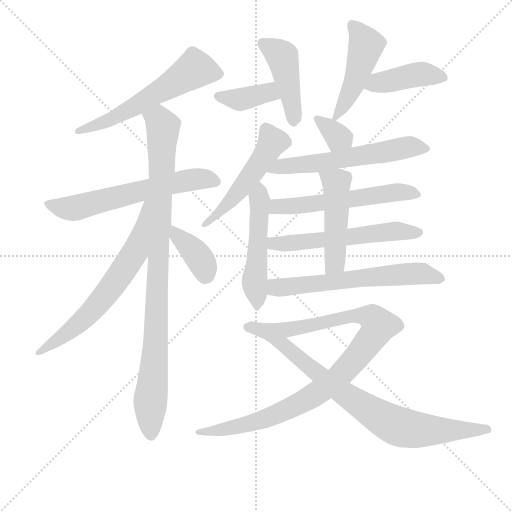
t = 0.00 s
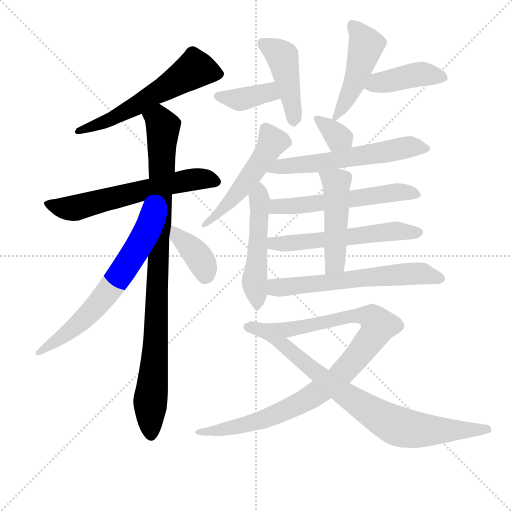
t = 2.76 s
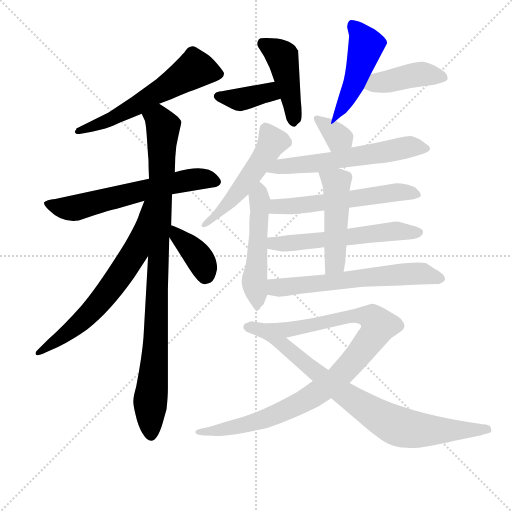
t = 5.52 s
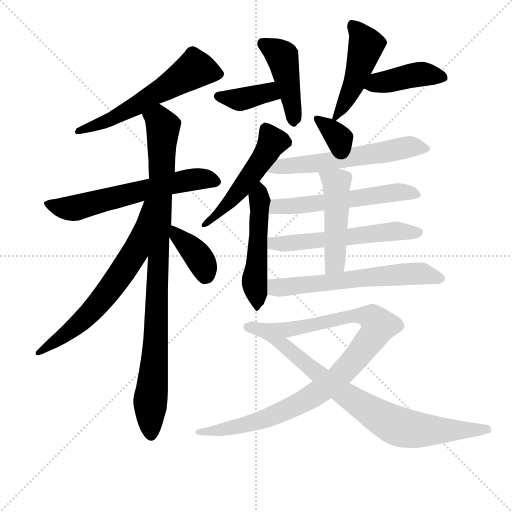
t = 8.27 s
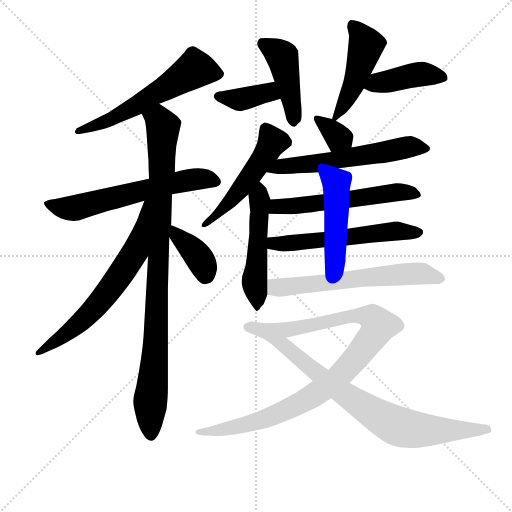
t = 11.03 s
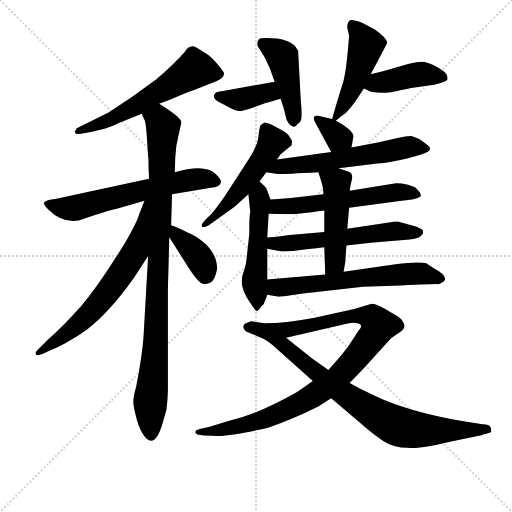
t = 13.79 s

The animated SVG that drew these frames (rendered in a browser with its animation timeline set to each time). Animation: 19 CSS @keyframes rules; one cycle of 13.79 s.

<svg version="1.1" viewBox="0 0 1024 1024" xmlns="http://www.w3.org/2000/svg">
  <g stroke="lightgray" stroke-dasharray="1,1" stroke-width="1" transform="scale(4, 4)">
    <line x1="0" y1="0" x2="256" y2="256"></line>
    <line x1="256" y1="0" x2="0" y2="256"></line>
    <line x1="128" y1="0" x2="128" y2="256"></line>
    <line x1="0" y1="128" x2="256" y2="128"></line>
  </g>
<g transform="scale(0.92, -0.92) translate(60, -900)">
   <style type="text/css">
    @keyframes keyframes0 {
      from {
       stroke: blue;
       stroke-dashoffset: 599;
       stroke-width: 128;
       }
       66% {
       animation-timing-function: step-end;
       stroke: blue;
       stroke-dashoffset: 0;
       stroke-width: 128;
       }
       to {
       stroke: black;
       stroke-width: 1024;
       }
       }
       #make-me-a-hanzi-animation-0 {
         animation: keyframes0 0.737467s both;
         animation-delay: 0.000000s;
         animation-timing-function: linear;
       }
    @keyframes keyframes1 {
      from {
       stroke: blue;
       stroke-dashoffset: 634;
       stroke-width: 128;
       }
       67% {
       animation-timing-function: step-end;
       stroke: blue;
       stroke-dashoffset: 0;
       stroke-width: 128;
       }
       to {
       stroke: black;
       stroke-width: 1024;
       }
       }
       #make-me-a-hanzi-animation-1 {
         animation: keyframes1 0.765951s both;
         animation-delay: 0.737467s;
         animation-timing-function: linear;
       }
    @keyframes keyframes2 {
      from {
       stroke: blue;
       stroke-dashoffset: 972;
       stroke-width: 128;
       }
       76% {
       animation-timing-function: step-end;
       stroke: blue;
       stroke-dashoffset: 0;
       stroke-width: 128;
       }
       to {
       stroke: black;
       stroke-width: 1024;
       }
       }
       #make-me-a-hanzi-animation-2 {
         animation: keyframes2 1.041016s both;
         animation-delay: 1.503418s;
         animation-timing-function: linear;
       }
    @keyframes keyframes3 {
      from {
       stroke: blue;
       stroke-dashoffset: 674;
       stroke-width: 128;
       }
       69% {
       animation-timing-function: step-end;
       stroke: blue;
       stroke-dashoffset: 0;
       stroke-width: 128;
       }
       to {
       stroke: black;
       stroke-width: 1024;
       }
       }
       #make-me-a-hanzi-animation-3 {
         animation: keyframes3 0.798503s both;
         animation-delay: 2.544434s;
         animation-timing-function: linear;
       }
    @keyframes keyframes4 {
      from {
       stroke: blue;
       stroke-dashoffset: 385;
       stroke-width: 128;
       }
       56% {
       animation-timing-function: step-end;
       stroke: blue;
       stroke-dashoffset: 0;
       stroke-width: 128;
       }
       to {
       stroke: black;
       stroke-width: 1024;
       }
       }
       #make-me-a-hanzi-animation-4 {
         animation: keyframes4 0.563314s both;
         animation-delay: 3.342936s;
         animation-timing-function: linear;
       }
    @keyframes keyframes5 {
      from {
       stroke: blue;
       stroke-dashoffset: 384;
       stroke-width: 128;
       }
       56% {
       animation-timing-function: step-end;
       stroke: blue;
       stroke-dashoffset: 0;
       stroke-width: 128;
       }
       to {
       stroke: black;
       stroke-width: 1024;
       }
       }
       #make-me-a-hanzi-animation-5 {
         animation: keyframes5 0.562500s both;
         animation-delay: 3.906250s;
         animation-timing-function: linear;
       }
    @keyframes keyframes6 {
      from {
       stroke: blue;
       stroke-dashoffset: 455;
       stroke-width: 128;
       }
       60% {
       animation-timing-function: step-end;
       stroke: blue;
       stroke-dashoffset: 0;
       stroke-width: 128;
       }
       to {
       stroke: black;
       stroke-width: 1024;
       }
       }
       #make-me-a-hanzi-animation-6 {
         animation: keyframes6 0.620280s both;
         animation-delay: 4.468750s;
         animation-timing-function: linear;
       }
    @keyframes keyframes7 {
      from {
       stroke: blue;
       stroke-dashoffset: 478;
       stroke-width: 128;
       }
       61% {
       animation-timing-function: step-end;
       stroke: blue;
       stroke-dashoffset: 0;
       stroke-width: 128;
       }
       to {
       stroke: black;
       stroke-width: 1024;
       }
       }
       #make-me-a-hanzi-animation-7 {
         animation: keyframes7 0.638997s both;
         animation-delay: 5.089030s;
         animation-timing-function: linear;
       }
    @keyframes keyframes8 {
      from {
       stroke: blue;
       stroke-dashoffset: 424;
       stroke-width: 128;
       }
       58% {
       animation-timing-function: step-end;
       stroke: blue;
       stroke-dashoffset: 0;
       stroke-width: 128;
       }
       to {
       stroke: black;
       stroke-width: 1024;
       }
       }
       #make-me-a-hanzi-animation-8 {
         animation: keyframes8 0.595052s both;
         animation-delay: 5.728027s;
         animation-timing-function: linear;
       }
    @keyframes keyframes9 {
      from {
       stroke: blue;
       stroke-dashoffset: 523;
       stroke-width: 128;
       }
       63% {
       animation-timing-function: step-end;
       stroke: blue;
       stroke-dashoffset: 0;
       stroke-width: 128;
       }
       to {
       stroke: black;
       stroke-width: 1024;
       }
       }
       #make-me-a-hanzi-animation-9 {
         animation: keyframes9 0.675618s both;
         animation-delay: 6.323079s;
         animation-timing-function: linear;
       }
    @keyframes keyframes10 {
      from {
       stroke: blue;
       stroke-dashoffset: 524;
       stroke-width: 128;
       }
       63% {
       animation-timing-function: step-end;
       stroke: blue;
       stroke-dashoffset: 0;
       stroke-width: 128;
       }
       to {
       stroke: black;
       stroke-width: 1024;
       }
       }
       #make-me-a-hanzi-animation-10 {
         animation: keyframes10 0.676432s both;
         animation-delay: 6.998698s;
         animation-timing-function: linear;
       }
    @keyframes keyframes11 {
      from {
       stroke: blue;
       stroke-dashoffset: 341;
       stroke-width: 128;
       }
       53% {
       animation-timing-function: step-end;
       stroke: blue;
       stroke-dashoffset: 0;
       stroke-width: 128;
       }
       to {
       stroke: black;
       stroke-width: 1024;
       }
       }
       #make-me-a-hanzi-animation-11 {
         animation: keyframes11 0.527507s both;
         animation-delay: 7.675130s;
         animation-timing-function: linear;
       }
    @keyframes keyframes12 {
      from {
       stroke: blue;
       stroke-dashoffset: 598;
       stroke-width: 128;
       }
       66% {
       animation-timing-function: step-end;
       stroke: blue;
       stroke-dashoffset: 0;
       stroke-width: 128;
       }
       to {
       stroke: black;
       stroke-width: 1024;
       }
       }
       #make-me-a-hanzi-animation-12 {
         animation: keyframes12 0.736654s both;
         animation-delay: 8.202637s;
         animation-timing-function: linear;
       }
    @keyframes keyframes13 {
      from {
       stroke: blue;
       stroke-dashoffset: 579;
       stroke-width: 128;
       }
       65% {
       animation-timing-function: step-end;
       stroke: blue;
       stroke-dashoffset: 0;
       stroke-width: 128;
       }
       to {
       stroke: black;
       stroke-width: 1024;
       }
       }
       #make-me-a-hanzi-animation-13 {
         animation: keyframes13 0.721191s both;
         animation-delay: 8.939290s;
         animation-timing-function: linear;
       }
    @keyframes keyframes14 {
      from {
       stroke: blue;
       stroke-dashoffset: 584;
       stroke-width: 128;
       }
       66% {
       animation-timing-function: step-end;
       stroke: blue;
       stroke-dashoffset: 0;
       stroke-width: 128;
       }
       to {
       stroke: black;
       stroke-width: 1024;
       }
       }
       #make-me-a-hanzi-animation-14 {
         animation: keyframes14 0.725260s both;
         animation-delay: 9.660482s;
         animation-timing-function: linear;
       }
    @keyframes keyframes15 {
      from {
       stroke: blue;
       stroke-dashoffset: 488;
       stroke-width: 128;
       }
       61% {
       animation-timing-function: step-end;
       stroke: blue;
       stroke-dashoffset: 0;
       stroke-width: 128;
       }
       to {
       stroke: black;
       stroke-width: 1024;
       }
       }
       #make-me-a-hanzi-animation-15 {
         animation: keyframes15 0.647135s both;
         animation-delay: 10.385742s;
         animation-timing-function: linear;
       }
    @keyframes keyframes16 {
      from {
       stroke: blue;
       stroke-dashoffset: 634;
       stroke-width: 128;
       }
       67% {
       animation-timing-function: step-end;
       stroke: blue;
       stroke-dashoffset: 0;
       stroke-width: 128;
       }
       to {
       stroke: black;
       stroke-width: 1024;
       }
       }
       #make-me-a-hanzi-animation-16 {
         animation: keyframes16 0.765951s both;
         animation-delay: 11.032878s;
         animation-timing-function: linear;
       }
    @keyframes keyframes17 {
      from {
       stroke: blue;
       stroke-dashoffset: 1027;
       stroke-width: 128;
       }
       77% {
       animation-timing-function: step-end;
       stroke: blue;
       stroke-dashoffset: 0;
       stroke-width: 128;
       }
       to {
       stroke: black;
       stroke-width: 1024;
       }
       }
       #make-me-a-hanzi-animation-17 {
         animation: keyframes17 1.085775s both;
         animation-delay: 11.798828s;
         animation-timing-function: linear;
       }
    @keyframes keyframes18 {
      from {
       stroke: blue;
       stroke-dashoffset: 805;
       stroke-width: 128;
       }
       72% {
       animation-timing-function: step-end;
       stroke: blue;
       stroke-dashoffset: 0;
       stroke-width: 128;
       }
       to {
       stroke: black;
       stroke-width: 1024;
       }
       }
       #make-me-a-hanzi-animation-18 {
         animation: keyframes18 0.905111s both;
         animation-delay: 12.884603s;
         animation-timing-function: linear;
       }
</style>
<path d="M 103.0 615.5 Q 102.0 612.5 105.0 610.0 Q 108.0 607.5 116.0 609.5 L 140.0 613.5 Q 174.0 620.5 188.0 627.5 Q 202.0 634.5 216.0 639.5 L 248.0 652.5 L 286.0 674.5 L 312.0 684.5 Q 344.0 698.5 362.0 704.5 L 410.0 723.5 Q 427.0 729.5 427.0 740.5 Q 427.0 743.5 412.5 761.0 Q 398.0 778.5 387.0 784.5 L 366.0 797.5 Q 359.0 800.5 354.0 798.5 Q 348.0 797.5 341.0 786.5 Q 320.0 762.5 280.0 727.5 L 226.0 688.5 L 176.0 655.5 L 106.0 620.5 Q 106.0 615.5 103.0 615.5 Z" fill="lightgray"></path> 
<path d="M 264.0 511.5 L 60.0 467.5 Q 41.0 465.5 36.0 460.5 Q 34.0 455.5 45.0 444.5 Q 75.0 414.5 111.0 420.5 Q 129.0 427.5 159.0 436.5 Q 189.0 445.5 192.0 445.5 L 254.0 463.5 L 314.0 477.5 L 402.0 492.5 Q 419.0 494.5 420.0 503.5 Q 422.0 508.5 410.0 520.5 Q 387.0 545.5 320.0 525.5 L 264.0 511.5 Z" fill="lightgray"></path> 
<path d="M 248.0 652.5 L 255.0 637.5 Q 257.0 631.5 259.0 605.5 L 262.0 560.5 Q 263.0 555.5 263.0 536.5 L 264.0 511.5 L 262.0 343.5 L 252.0 167.5 Q 249.0 126.5 236.0 59.5 Q 230.0 38.5 230.0 29.5 Q 229.0 21.5 235.0 -2.5 Q 240.0 -25.5 250.0 -42.5 Q 275.0 -83.5 294.0 -18.5 L 302.0 10.5 Q 305.0 37.5 305.0 55.5 L 305.0 271.5 L 308.0 384.5 L 312.0 410.5 L 314.0 477.5 L 320.0 525.5 L 321.0 557.5 Q 322.0 583.5 328.0 605.5 Q 333.0 627.5 334.0 632.5 Q 335.0 636.5 331.0 640.5 Q 326.0 649.5 286.0 674.5 C 261.0 690.5 237.0 680.5 248.0 652.5 Z" fill="lightgray"></path> 
<path d="M 254.0 463.5 L 243.0 435.5 Q 238.0 417.5 212.0 372.5 Q 154.0 278.5 117.0 235.5 Q 79.0 192.5 44.0 161.5 L 20.0 137.5 Q 16.0 133.5 18.0 129.5 Q 20.0 124.5 39.0 133.5 L 66.0 145.5 Q 104.0 165.5 130.0 184.5 Q 180.0 223.5 232.0 297.5 L 262.0 343.5 C 355.0 486.5 265.0 491.5 254.0 463.5 Z" fill="lightgray"></path> 
<path d="M 308.0 384.5 L 351.0 316.5 Q 371.0 285.5 382.0 282.5 Q 387.0 281.5 397.0 285.5 Q 407.0 288.5 412.0 315.5 Q 412.0 349.5 380.0 375.5 Q 362.0 389.5 350.0 393.5 Q 326.0 406.5 312.0 410.5 C 286.0 418.5 292.0 409.5 308.0 384.5 Z" fill="lightgray"></path> 
<path d="M 537.0 722.5 L 422.0 701.5 Q 411.0 700.5 408.0 697.5 Q 398.0 687.5 419.0 676.5 L 444.0 663.5 Q 454.0 658.5 460.0 658.5 Q 465.0 657.5 486.0 664.5 L 516.0 675.5 Q 517.0 676.5 526.0 678.5 L 550.0 685.5 C 579.0 693.5 567.0 727.5 537.0 722.5 Z" fill="lightgray"></path> 
<path d="M 584.0 626.5 Q 584.0 627.5 591.5 634.0 Q 599.0 640.5 594.0 679.5 L 588.0 790.5 L 586.0 792.5 Q 586.0 793.5 584.0 795.5 Q 582.0 801.5 568.0 809.0 Q 554.0 816.5 531.5 817.0 Q 509.0 817.5 505.5 816.5 Q 502.0 815.5 500.0 809.5 Q 498.0 803.5 501.0 798.5 L 514.0 777.5 Q 528.0 752.5 537.0 722.5 L 550.0 685.5 L 556.0 667.5 L 563.0 639.5 Q 570.0 624.5 580.0 624.5 L 584.0 626.5 Z" fill="lightgray"></path> 
<path d="M 670.0 637.5 L 681.0 646.5 Q 693.0 653.5 700.0 663.5 Q 708.0 671.5 731.0 707.5 L 746.0 738.5 L 780.0 803.5 Q 788.0 812.5 754.0 836.5 L 727.0 850.5 Q 703.0 859.5 699.0 854.5 Q 694.0 849.5 695.0 839.5 L 699.0 822.5 Q 699.0 820.5 695.0 778.5 Q 691.0 735.5 684.0 714.5 Q 677.0 693.5 662.0 641.5 C 658.0 627.5 658.0 627.5 670.0 637.5 Z" fill="lightgray"></path> 
<path d="M 731.0 707.5 L 744.0 701.5 Q 758.0 696.5 790.0 699.5 L 834.0 708.5 L 887.0 716.5 Q 890.0 717.5 901.0 720.5 Q 911.0 723.5 913.0 727.5 Q 913.0 732.5 912.0 735.5 Q 910.0 743.5 890.0 754.5 Q 870.0 764.5 859.0 765.5 Q 848.0 766.5 812.0 756.5 Q 776.0 745.5 746.0 738.5 C 717.0 731.5 704.0 720.5 731.0 707.5 Z" fill="lightgray"></path> 
<path d="M 507.0 628.5 Q 504.0 625.5 502.0 604.5 Q 500.0 583.5 481.0 554.5 L 430.0 475.5 Q 407.0 442.5 400.0 435.5 L 386.0 421.5 Q 376.0 411.5 379.0 407.5 Q 382.0 403.5 394.0 410.5 L 450.0 450.5 L 480.0 477.5 L 504.0 505.5 L 519.0 525.5 L 542.0 553.5 L 550.0 564.5 L 574.0 584.5 L 574.0 587.5 Q 576.0 593.5 573.0 597.5 Q 570.0 601.5 568.0 605.0 Q 566.0 608.5 555.0 615.5 L 535.0 626.5 Q 520.0 633.5 515.0 633.5 L 507.0 628.5 Z" fill="lightgray"></path> 
<path d="M 480.0 477.5 L 484.0 439.5 L 484.0 437.5 Q 483.0 435.5 483.0 433.5 L 482.0 416.5 L 482.0 391.5 L 476.0 337.5 Q 475.0 323.5 470.0 310.5 Q 464.0 296.5 466.0 281.5 Q 468.0 265.5 482.0 244.5 Q 496.0 223.5 498.0 223.5 L 504.0 227.5 Q 504.0 229.5 513.0 238.5 Q 518.0 250.5 521.0 259.5 L 521.0 292.5 L 521.0 359.5 L 521.0 383.5 L 524.0 435.5 C 526.0 465.5 530.0 461.5 528.0 466.5 L 519.0 490.5 Q 518.0 493.5 504.0 505.5 C 481.0 525.5 477.0 507.5 480.0 477.5 Z" fill="lightgray"></path> 
<path d="M 704.0 579.5 L 708.0 601.5 Q 710.0 608.5 698.0 619.5 Q 686.0 629.5 670.0 637.5 L 662.0 641.5 L 636.0 647.5 Q 628.0 650.5 624.0 647.5 Q 620.0 643.5 625.0 634.5 L 660.0 569.5 C 674.0 543.5 699.0 549.5 704.0 579.5 Z" fill="lightgray"></path> 
<path d="M 676.0 534.5 L 760.0 544.5 Q 789.0 546.5 825.0 555.5 Q 860.0 564.5 869.0 569.5 Q 878.0 574.5 873.0 581.5 Q 867.0 587.5 852.0 597.5 Q 839.0 603.5 832.0 604.5 Q 825.0 604.5 802.0 599.5 L 766.0 591.5 Q 748.0 587.5 704.0 579.5 L 660.0 569.5 L 542.0 553.5 C 512.0 549.5 489.0 530.5 519.0 525.5 L 544.0 521.5 Q 560.0 521.5 632.0 525.5 L 676.0 534.5 Z" fill="lightgray"></path> 
<path d="M 699.0 448.5 L 813.0 463.5 Q 855.0 467.5 855.0 475.5 L 853.0 481.5 L 844.0 491.5 Q 841.0 494.5 827.0 498.5 Q 812.0 501.5 801.0 501.5 L 700.0 485.5 L 643.0 477.5 L 572.0 469.5 Q 566.0 468.5 528.0 466.5 C 498.0 464.5 494.0 436.5 524.0 435.5 L 568.0 434.5 Q 580.0 433.5 645.0 442.5 L 699.0 448.5 Z" fill="lightgray"></path> 
<path d="M 693.0 366.5 L 746.0 372.5 L 830.0 379.5 Q 849.0 381.5 853.0 385.5 L 859.0 391.5 Q 860.0 395.5 859.0 399.5 Q 857.0 404.5 834.0 410.5 L 805.0 418.5 Q 795.0 418.5 793.0 417.5 L 695.0 402.5 L 645.0 395.5 L 564.0 388.5 Q 561.0 388.5 558.0 387.5 L 542.0 385.5 L 521.0 383.5 C 491.0 380.5 492.0 365.5 521.0 359.5 L 553.0 353.5 Q 557.0 351.5 645.0 362.5 L 693.0 366.5 Z" fill="lightgray"></path> 
<path d="M 687.0 309.5 L 691.0 332.5 L 691.0 338.5 L 692.0 350.5 L 693.0 366.5 L 695.0 402.5 L 699.0 448.5 L 700.0 485.5 L 702.0 497.5 L 706.0 513.5 Q 706.0 525.5 695.0 527.5 L 676.0 534.5 C 648.0 544.5 623.0 553.5 632.0 525.5 L 636.0 513.5 L 641.0 496.5 Q 643.0 486.5 643.0 477.5 L 645.0 442.5 L 645.0 395.5 L 645.0 362.5 L 647.0 303.5 C 648.0 273.5 682.0 279.5 687.0 309.5 Z" fill="lightgray"></path> 
<path d="M 521.0 259.5 L 543.0 255.5 Q 545.0 253.5 594.0 261.5 L 729.0 276.5 L 811.0 279.5 Q 882.0 282.5 889.0 282.5 Q 896.0 281.5 900.0 285.5 Q 906.0 287.5 907.0 291.5 Q 911.0 302.5 882.0 317.5 Q 870.0 324.5 867.0 327.5 Q 849.0 331.5 800.0 325.5 L 687.0 309.5 L 647.0 303.5 L 521.0 292.5 C 491.0 289.5 491.0 264.5 521.0 259.5 Z" fill="lightgray"></path> 
<path d="M 620.0 71.5 L 597.0 55.5 Q 582.0 44.5 534.0 20.5 Q 486.0 -3.5 433.0 -16.5 L 394.0 -28.5 L 374.0 -32.5 Q 363.0 -35.5 365.0 -41.0 Q 367.0 -46.5 383.0 -46.5 L 403.0 -47.5 Q 430.0 -50.5 521.0 -30.5 Q 578.0 -10.5 632.0 16.5 L 660.0 34.5 L 700.0 67.5 L 733.0 101.5 L 790.0 164.5 L 809.0 177.5 Q 826.0 189.5 815.0 201.5 Q 814.0 207.5 792.0 219.5 Q 760.0 239.5 748.0 239.5 L 710.0 228.5 L 624.0 209.5 Q 560.0 197.5 515.0 197.5 L 486.0 201.5 Q 483.0 200.5 473.0 196.5 Q 469.0 193.5 469.0 188.5 Q 469.0 183.5 475.0 179.5 L 504.0 167.5 L 562.0 165.5 L 691.0 195.5 Q 709.0 199.5 717.0 197.5 Q 725.0 195.5 725.0 191.5 Q 725.0 187.5 722.0 184.5 Q 719.0 181.5 708.0 163.5 Q 697.0 145.5 682.0 127.5 L 654.0 95.5 L 620.0 71.5 Z" fill="lightgray"></path> 
<path d="M 660.0 34.5 L 722.0 -18.5 Q 749.0 -42.5 773.0 -58.5 Q 796.0 -73.5 827.0 -73.5 Q 851.0 -76.5 926.0 -58.5 L 989.0 -45.5 Q 990.0 -44.5 999.0 -42.5 Q 1008.0 -40.5 1008.0 -37.5 Q 1008.0 -30.5 1006.0 -28.5 Q 1006.0 -23.5 989.0 -22.5 L 951.0 -16.5 Q 823.0 5.5 749.0 42.5 L 722.0 55.5 Q 705.0 64.5 700.0 67.5 L 654.0 95.5 L 620.0 119.5 L 562.0 165.5 C 538.0 184.5 477.0 181.5 504.0 167.5 Q 523.0 160.5 544.0 139.5 L 620.0 71.5 L 660.0 34.5 Z" fill="lightgray"></path> 
      <clipPath id="make-me-a-hanzi-clip-0">
      <path d="M 103.0 615.5 Q 102.0 612.5 105.0 610.0 Q 108.0 607.5 116.0 609.5 L 140.0 613.5 Q 174.0 620.5 188.0 627.5 Q 202.0 634.5 216.0 639.5 L 248.0 652.5 L 286.0 674.5 L 312.0 684.5 Q 344.0 698.5 362.0 704.5 L 410.0 723.5 Q 427.0 729.5 427.0 740.5 Q 427.0 743.5 412.5 761.0 Q 398.0 778.5 387.0 784.5 L 366.0 797.5 Q 359.0 800.5 354.0 798.5 Q 348.0 797.5 341.0 786.5 Q 320.0 762.5 280.0 727.5 L 226.0 688.5 L 176.0 655.5 L 106.0 620.5 Q 106.0 615.5 103.0 615.5 Z" fill="lightgray"></path>
      </clipPath>
      <path clip-path="url(#make-me-a-hanzi-clip-0)" d="M 417.0 739.5 L 364.0 749.5 L 225.0 663.5 L 170.0 635.5 L 110.0 614.5 " fill="none" id="make-me-a-hanzi-animation-0" stroke-dasharray="471 942" stroke-linecap="round"></path>

      <clipPath id="make-me-a-hanzi-clip-1">
      <path d="M 264.0 511.5 L 60.0 467.5 Q 41.0 465.5 36.0 460.5 Q 34.0 455.5 45.0 444.5 Q 75.0 414.5 111.0 420.5 Q 129.0 427.5 159.0 436.5 Q 189.0 445.5 192.0 445.5 L 254.0 463.5 L 314.0 477.5 L 402.0 492.5 Q 419.0 494.5 420.0 503.5 Q 422.0 508.5 410.0 520.5 Q 387.0 545.5 320.0 525.5 L 264.0 511.5 Z" fill="lightgray"></path>
      </clipPath>
      <path clip-path="url(#make-me-a-hanzi-clip-1)" d="M 42.0 458.5 L 94.0 446.5 L 336.0 506.5 L 388.0 511.5 L 410.0 504.5 " fill="none" id="make-me-a-hanzi-animation-1" stroke-dasharray="506 1012" stroke-linecap="round"></path>

      <clipPath id="make-me-a-hanzi-clip-2">
      <path d="M 248.0 652.5 L 255.0 637.5 Q 257.0 631.5 259.0 605.5 L 262.0 560.5 Q 263.0 555.5 263.0 536.5 L 264.0 511.5 L 262.0 343.5 L 252.0 167.5 Q 249.0 126.5 236.0 59.5 Q 230.0 38.5 230.0 29.5 Q 229.0 21.5 235.0 -2.5 Q 240.0 -25.5 250.0 -42.5 Q 275.0 -83.5 294.0 -18.5 L 302.0 10.5 Q 305.0 37.5 305.0 55.5 L 305.0 271.5 L 308.0 384.5 L 312.0 410.5 L 314.0 477.5 L 320.0 525.5 L 321.0 557.5 Q 322.0 583.5 328.0 605.5 Q 333.0 627.5 334.0 632.5 Q 335.0 636.5 331.0 640.5 Q 326.0 649.5 286.0 674.5 C 261.0 690.5 237.0 680.5 248.0 652.5 Z" fill="lightgray"></path>
      </clipPath>
      <path clip-path="url(#make-me-a-hanzi-clip-2)" d="M 257.0 652.5 L 285.0 639.5 L 295.0 622.5 L 279.0 155.5 L 267.0 28.5 L 269.0 -42.5 " fill="none" id="make-me-a-hanzi-animation-2" stroke-dasharray="844 1688" stroke-linecap="round"></path>

      <clipPath id="make-me-a-hanzi-clip-3">
      <path d="M 254.0 463.5 L 243.0 435.5 Q 238.0 417.5 212.0 372.5 Q 154.0 278.5 117.0 235.5 Q 79.0 192.5 44.0 161.5 L 20.0 137.5 Q 16.0 133.5 18.0 129.5 Q 20.0 124.5 39.0 133.5 L 66.0 145.5 Q 104.0 165.5 130.0 184.5 Q 180.0 223.5 232.0 297.5 L 262.0 343.5 C 355.0 486.5 265.0 491.5 254.0 463.5 Z" fill="lightgray"></path>
      </clipPath>
      <path clip-path="url(#make-me-a-hanzi-clip-3)" d="M 260.0 458.5 L 234.0 352.5 L 195.0 292.5 L 121.0 205.5 L 22.0 132.5 " fill="none" id="make-me-a-hanzi-animation-3" stroke-dasharray="546 1092" stroke-linecap="round"></path>

      <clipPath id="make-me-a-hanzi-clip-4">
      <path d="M 308.0 384.5 L 351.0 316.5 Q 371.0 285.5 382.0 282.5 Q 387.0 281.5 397.0 285.5 Q 407.0 288.5 412.0 315.5 Q 412.0 349.5 380.0 375.5 Q 362.0 389.5 350.0 393.5 Q 326.0 406.5 312.0 410.5 C 286.0 418.5 292.0 409.5 308.0 384.5 Z" fill="lightgray"></path>
      </clipPath>
      <path clip-path="url(#make-me-a-hanzi-clip-4)" d="M 315.0 403.5 L 377.0 333.5 L 387.0 299.5 " fill="none" id="make-me-a-hanzi-animation-4" stroke-dasharray="257 514" stroke-linecap="round"></path>

      <clipPath id="make-me-a-hanzi-clip-5">
      <path d="M 537.0 722.5 L 422.0 701.5 Q 411.0 700.5 408.0 697.5 Q 398.0 687.5 419.0 676.5 L 444.0 663.5 Q 454.0 658.5 460.0 658.5 Q 465.0 657.5 486.0 664.5 L 516.0 675.5 Q 517.0 676.5 526.0 678.5 L 550.0 685.5 C 579.0 693.5 567.0 727.5 537.0 722.5 Z" fill="lightgray"></path>
      </clipPath>
      <path clip-path="url(#make-me-a-hanzi-clip-5)" d="M 418.0 689.5 L 471.0 684.5 L 519.0 698.5 L 542.0 689.5 " fill="none" id="make-me-a-hanzi-animation-5" stroke-dasharray="256 512" stroke-linecap="round"></path>

      <clipPath id="make-me-a-hanzi-clip-6">
      <path d="M 584.0 626.5 Q 584.0 627.5 591.5 634.0 Q 599.0 640.5 594.0 679.5 L 588.0 790.5 L 586.0 792.5 Q 586.0 793.5 584.0 795.5 Q 582.0 801.5 568.0 809.0 Q 554.0 816.5 531.5 817.0 Q 509.0 817.5 505.5 816.5 Q 502.0 815.5 500.0 809.5 Q 498.0 803.5 501.0 798.5 L 514.0 777.5 Q 528.0 752.5 537.0 722.5 L 550.0 685.5 L 556.0 667.5 L 563.0 639.5 Q 570.0 624.5 580.0 624.5 L 584.0 626.5 Z" fill="lightgray"></path>
      </clipPath>
      <path clip-path="url(#make-me-a-hanzi-clip-6)" d="M 510.0 807.5 L 554.0 776.5 L 577.0 665.5 L 578.0 633.5 " fill="none" id="make-me-a-hanzi-animation-6" stroke-dasharray="327 654" stroke-linecap="round"></path>

      <clipPath id="make-me-a-hanzi-clip-7">
      <path d="M 670.0 637.5 L 681.0 646.5 Q 693.0 653.5 700.0 663.5 Q 708.0 671.5 731.0 707.5 L 746.0 738.5 L 780.0 803.5 Q 788.0 812.5 754.0 836.5 L 727.0 850.5 Q 703.0 859.5 699.0 854.5 Q 694.0 849.5 695.0 839.5 L 699.0 822.5 Q 699.0 820.5 695.0 778.5 Q 691.0 735.5 684.0 714.5 Q 677.0 693.5 662.0 641.5 C 658.0 627.5 658.0 627.5 670.0 637.5 Z" fill="lightgray"></path>
      </clipPath>
      <path clip-path="url(#make-me-a-hanzi-clip-7)" d="M 705.0 845.5 L 736.0 801.5 L 708.0 711.5 L 670.0 648.5 " fill="none" id="make-me-a-hanzi-animation-7" stroke-dasharray="350 700" stroke-linecap="round"></path>

      <clipPath id="make-me-a-hanzi-clip-8">
      <path d="M 731.0 707.5 L 744.0 701.5 Q 758.0 696.5 790.0 699.5 L 834.0 708.5 L 887.0 716.5 Q 890.0 717.5 901.0 720.5 Q 911.0 723.5 913.0 727.5 Q 913.0 732.5 912.0 735.5 Q 910.0 743.5 890.0 754.5 Q 870.0 764.5 859.0 765.5 Q 848.0 766.5 812.0 756.5 Q 776.0 745.5 746.0 738.5 C 717.0 731.5 704.0 720.5 731.0 707.5 Z" fill="lightgray"></path>
      </clipPath>
      <path clip-path="url(#make-me-a-hanzi-clip-8)" d="M 740.0 709.5 L 829.0 735.5 L 863.0 738.5 L 903.0 730.5 " fill="none" id="make-me-a-hanzi-animation-8" stroke-dasharray="296 592" stroke-linecap="round"></path>

      <clipPath id="make-me-a-hanzi-clip-9">
      <path d="M 507.0 628.5 Q 504.0 625.5 502.0 604.5 Q 500.0 583.5 481.0 554.5 L 430.0 475.5 Q 407.0 442.5 400.0 435.5 L 386.0 421.5 Q 376.0 411.5 379.0 407.5 Q 382.0 403.5 394.0 410.5 L 450.0 450.5 L 480.0 477.5 L 504.0 505.5 L 519.0 525.5 L 542.0 553.5 L 550.0 564.5 L 574.0 584.5 L 574.0 587.5 Q 576.0 593.5 573.0 597.5 Q 570.0 601.5 568.0 605.0 Q 566.0 608.5 555.0 615.5 L 535.0 626.5 Q 520.0 633.5 515.0 633.5 L 507.0 628.5 Z" fill="lightgray"></path>
      </clipPath>
      <path clip-path="url(#make-me-a-hanzi-clip-9)" d="M 516.0 622.5 L 532.0 591.5 L 524.0 575.5 L 445.0 466.5 L 386.0 412.5 " fill="none" id="make-me-a-hanzi-animation-9" stroke-dasharray="395 790" stroke-linecap="round"></path>

      <clipPath id="make-me-a-hanzi-clip-10">
      <path d="M 480.0 477.5 L 484.0 439.5 L 484.0 437.5 Q 483.0 435.5 483.0 433.5 L 482.0 416.5 L 482.0 391.5 L 476.0 337.5 Q 475.0 323.5 470.0 310.5 Q 464.0 296.5 466.0 281.5 Q 468.0 265.5 482.0 244.5 Q 496.0 223.5 498.0 223.5 L 504.0 227.5 Q 504.0 229.5 513.0 238.5 Q 518.0 250.5 521.0 259.5 L 521.0 292.5 L 521.0 359.5 L 521.0 383.5 L 524.0 435.5 C 526.0 465.5 530.0 461.5 528.0 466.5 L 519.0 490.5 Q 518.0 493.5 504.0 505.5 C 481.0 525.5 477.0 507.5 480.0 477.5 Z" fill="lightgray"></path>
      </clipPath>
      <path clip-path="url(#make-me-a-hanzi-clip-10)" d="M 505.0 496.5 L 493.0 287.5 L 499.0 229.5 " fill="none" id="make-me-a-hanzi-animation-10" stroke-dasharray="396 792" stroke-linecap="round"></path>

      <clipPath id="make-me-a-hanzi-clip-11">
      <path d="M 704.0 579.5 L 708.0 601.5 Q 710.0 608.5 698.0 619.5 Q 686.0 629.5 670.0 637.5 L 662.0 641.5 L 636.0 647.5 Q 628.0 650.5 624.0 647.5 Q 620.0 643.5 625.0 634.5 L 660.0 569.5 C 674.0 543.5 699.0 549.5 704.0 579.5 Z" fill="lightgray"></path>
      </clipPath>
      <path clip-path="url(#make-me-a-hanzi-clip-11)" d="M 630.0 641.5 L 695.0 586.5 " fill="none" id="make-me-a-hanzi-animation-11" stroke-dasharray="213 426" stroke-linecap="round"></path>

      <clipPath id="make-me-a-hanzi-clip-12">
      <path d="M 676.0 534.5 L 760.0 544.5 Q 789.0 546.5 825.0 555.5 Q 860.0 564.5 869.0 569.5 Q 878.0 574.5 873.0 581.5 Q 867.0 587.5 852.0 597.5 Q 839.0 603.5 832.0 604.5 Q 825.0 604.5 802.0 599.5 L 766.0 591.5 Q 748.0 587.5 704.0 579.5 L 660.0 569.5 L 542.0 553.5 C 512.0 549.5 489.0 530.5 519.0 525.5 L 544.0 521.5 Q 560.0 521.5 632.0 525.5 L 676.0 534.5 Z" fill="lightgray"></path>
      </clipPath>
      <path clip-path="url(#make-me-a-hanzi-clip-12)" d="M 526.0 527.5 L 551.0 538.5 L 620.0 542.5 L 816.0 578.5 L 862.0 577.5 " fill="none" id="make-me-a-hanzi-animation-12" stroke-dasharray="470 940" stroke-linecap="round"></path>

      <clipPath id="make-me-a-hanzi-clip-13">
      <path d="M 699.0 448.5 L 813.0 463.5 Q 855.0 467.5 855.0 475.5 L 853.0 481.5 L 844.0 491.5 Q 841.0 494.5 827.0 498.5 Q 812.0 501.5 801.0 501.5 L 700.0 485.5 L 643.0 477.5 L 572.0 469.5 Q 566.0 468.5 528.0 466.5 C 498.0 464.5 494.0 436.5 524.0 435.5 L 568.0 434.5 Q 580.0 433.5 645.0 442.5 L 699.0 448.5 Z" fill="lightgray"></path>
      </clipPath>
      <path clip-path="url(#make-me-a-hanzi-clip-13)" d="M 531.0 442.5 L 543.0 451.5 L 631.0 456.5 L 797.0 481.5 L 849.0 476.5 " fill="none" id="make-me-a-hanzi-animation-13" stroke-dasharray="451 902" stroke-linecap="round"></path>

      <clipPath id="make-me-a-hanzi-clip-14">
      <path d="M 693.0 366.5 L 746.0 372.5 L 830.0 379.5 Q 849.0 381.5 853.0 385.5 L 859.0 391.5 Q 860.0 395.5 859.0 399.5 Q 857.0 404.5 834.0 410.5 L 805.0 418.5 Q 795.0 418.5 793.0 417.5 L 695.0 402.5 L 645.0 395.5 L 564.0 388.5 Q 561.0 388.5 558.0 387.5 L 542.0 385.5 L 521.0 383.5 C 491.0 380.5 492.0 365.5 521.0 359.5 L 553.0 353.5 Q 557.0 351.5 645.0 362.5 L 693.0 366.5 Z" fill="lightgray"></path>
      </clipPath>
      <path clip-path="url(#make-me-a-hanzi-clip-14)" d="M 527.0 377.5 L 540.0 370.5 L 630.0 374.5 L 801.0 398.5 L 851.0 395.5 " fill="none" id="make-me-a-hanzi-animation-14" stroke-dasharray="456 912" stroke-linecap="round"></path>

      <clipPath id="make-me-a-hanzi-clip-15">
      <path d="M 687.0 309.5 L 691.0 332.5 L 691.0 338.5 L 692.0 350.5 L 693.0 366.5 L 695.0 402.5 L 699.0 448.5 L 700.0 485.5 L 702.0 497.5 L 706.0 513.5 Q 706.0 525.5 695.0 527.5 L 676.0 534.5 C 648.0 544.5 623.0 553.5 632.0 525.5 L 636.0 513.5 L 641.0 496.5 Q 643.0 486.5 643.0 477.5 L 645.0 442.5 L 645.0 395.5 L 645.0 362.5 L 647.0 303.5 C 648.0 273.5 682.0 279.5 687.0 309.5 Z" fill="lightgray"></path>
      </clipPath>
      <path clip-path="url(#make-me-a-hanzi-clip-15)" d="M 640.0 521.5 L 671.0 502.5 L 669.0 335.5 L 653.0 311.5 " fill="none" id="make-me-a-hanzi-animation-15" stroke-dasharray="360 720" stroke-linecap="round"></path>

      <clipPath id="make-me-a-hanzi-clip-16">
      <path d="M 521.0 259.5 L 543.0 255.5 Q 545.0 253.5 594.0 261.5 L 729.0 276.5 L 811.0 279.5 Q 882.0 282.5 889.0 282.5 Q 896.0 281.5 900.0 285.5 Q 906.0 287.5 907.0 291.5 Q 911.0 302.5 882.0 317.5 Q 870.0 324.5 867.0 327.5 Q 849.0 331.5 800.0 325.5 L 687.0 309.5 L 647.0 303.5 L 521.0 292.5 C 491.0 289.5 491.0 264.5 521.0 259.5 Z" fill="lightgray"></path>
      </clipPath>
      <path clip-path="url(#make-me-a-hanzi-clip-16)" d="M 529.0 287.5 L 538.0 275.5 L 546.0 275.5 L 828.0 304.5 L 857.0 305.5 L 898.0 294.5 " fill="none" id="make-me-a-hanzi-animation-16" stroke-dasharray="506 1012" stroke-linecap="round"></path>

      <clipPath id="make-me-a-hanzi-clip-17">
      <path d="M 620.0 71.5 L 597.0 55.5 Q 582.0 44.5 534.0 20.5 Q 486.0 -3.5 433.0 -16.5 L 394.0 -28.5 L 374.0 -32.5 Q 363.0 -35.5 365.0 -41.0 Q 367.0 -46.5 383.0 -46.5 L 403.0 -47.5 Q 430.0 -50.5 521.0 -30.5 Q 578.0 -10.5 632.0 16.5 L 660.0 34.5 L 700.0 67.5 L 733.0 101.5 L 790.0 164.5 L 809.0 177.5 Q 826.0 189.5 815.0 201.5 Q 814.0 207.5 792.0 219.5 Q 760.0 239.5 748.0 239.5 L 710.0 228.5 L 624.0 209.5 Q 560.0 197.5 515.0 197.5 L 486.0 201.5 Q 483.0 200.5 473.0 196.5 Q 469.0 193.5 469.0 188.5 Q 469.0 183.5 475.0 179.5 L 504.0 167.5 L 562.0 165.5 L 691.0 195.5 Q 709.0 199.5 717.0 197.5 Q 725.0 195.5 725.0 191.5 Q 725.0 187.5 722.0 184.5 Q 719.0 181.5 708.0 163.5 Q 697.0 145.5 682.0 127.5 L 654.0 95.5 L 620.0 71.5 Z" fill="lightgray"></path>
      </clipPath>
      <path clip-path="url(#make-me-a-hanzi-clip-17)" d="M 479.0 188.5 L 555.0 181.5 L 721.0 214.5 L 750.0 208.5 L 763.0 192.5 L 735.0 147.5 L 687.0 91.5 L 614.0 35.5 L 506.0 -14.5 L 415.0 -35.5 L 371.0 -38.5 " fill="none" id="make-me-a-hanzi-animation-17" stroke-dasharray="899 1798" stroke-linecap="round"></path>

      <clipPath id="make-me-a-hanzi-clip-18">
      <path d="M 660.0 34.5 L 722.0 -18.5 Q 749.0 -42.5 773.0 -58.5 Q 796.0 -73.5 827.0 -73.5 Q 851.0 -76.5 926.0 -58.5 L 989.0 -45.5 Q 990.0 -44.5 999.0 -42.5 Q 1008.0 -40.5 1008.0 -37.5 Q 1008.0 -30.5 1006.0 -28.5 Q 1006.0 -23.5 989.0 -22.5 L 951.0 -16.5 Q 823.0 5.5 749.0 42.5 L 722.0 55.5 Q 705.0 64.5 700.0 67.5 L 654.0 95.5 L 620.0 119.5 L 562.0 165.5 C 538.0 184.5 477.0 181.5 504.0 167.5 Q 523.0 160.5 544.0 139.5 L 620.0 71.5 L 660.0 34.5 Z" fill="lightgray"></path>
      </clipPath>
      <path clip-path="url(#make-me-a-hanzi-clip-18)" d="M 519.0 161.5 L 526.0 164.5 L 554.0 151.5 L 671.0 56.5 L 791.0 -20.5 L 822.0 -31.5 L 859.0 -35.5 L 1001.0 -29.5 L 1001.0 -34.5 " fill="none" id="make-me-a-hanzi-animation-18" stroke-dasharray="677 1354" stroke-linecap="round"></path>

</g>
</svg>
